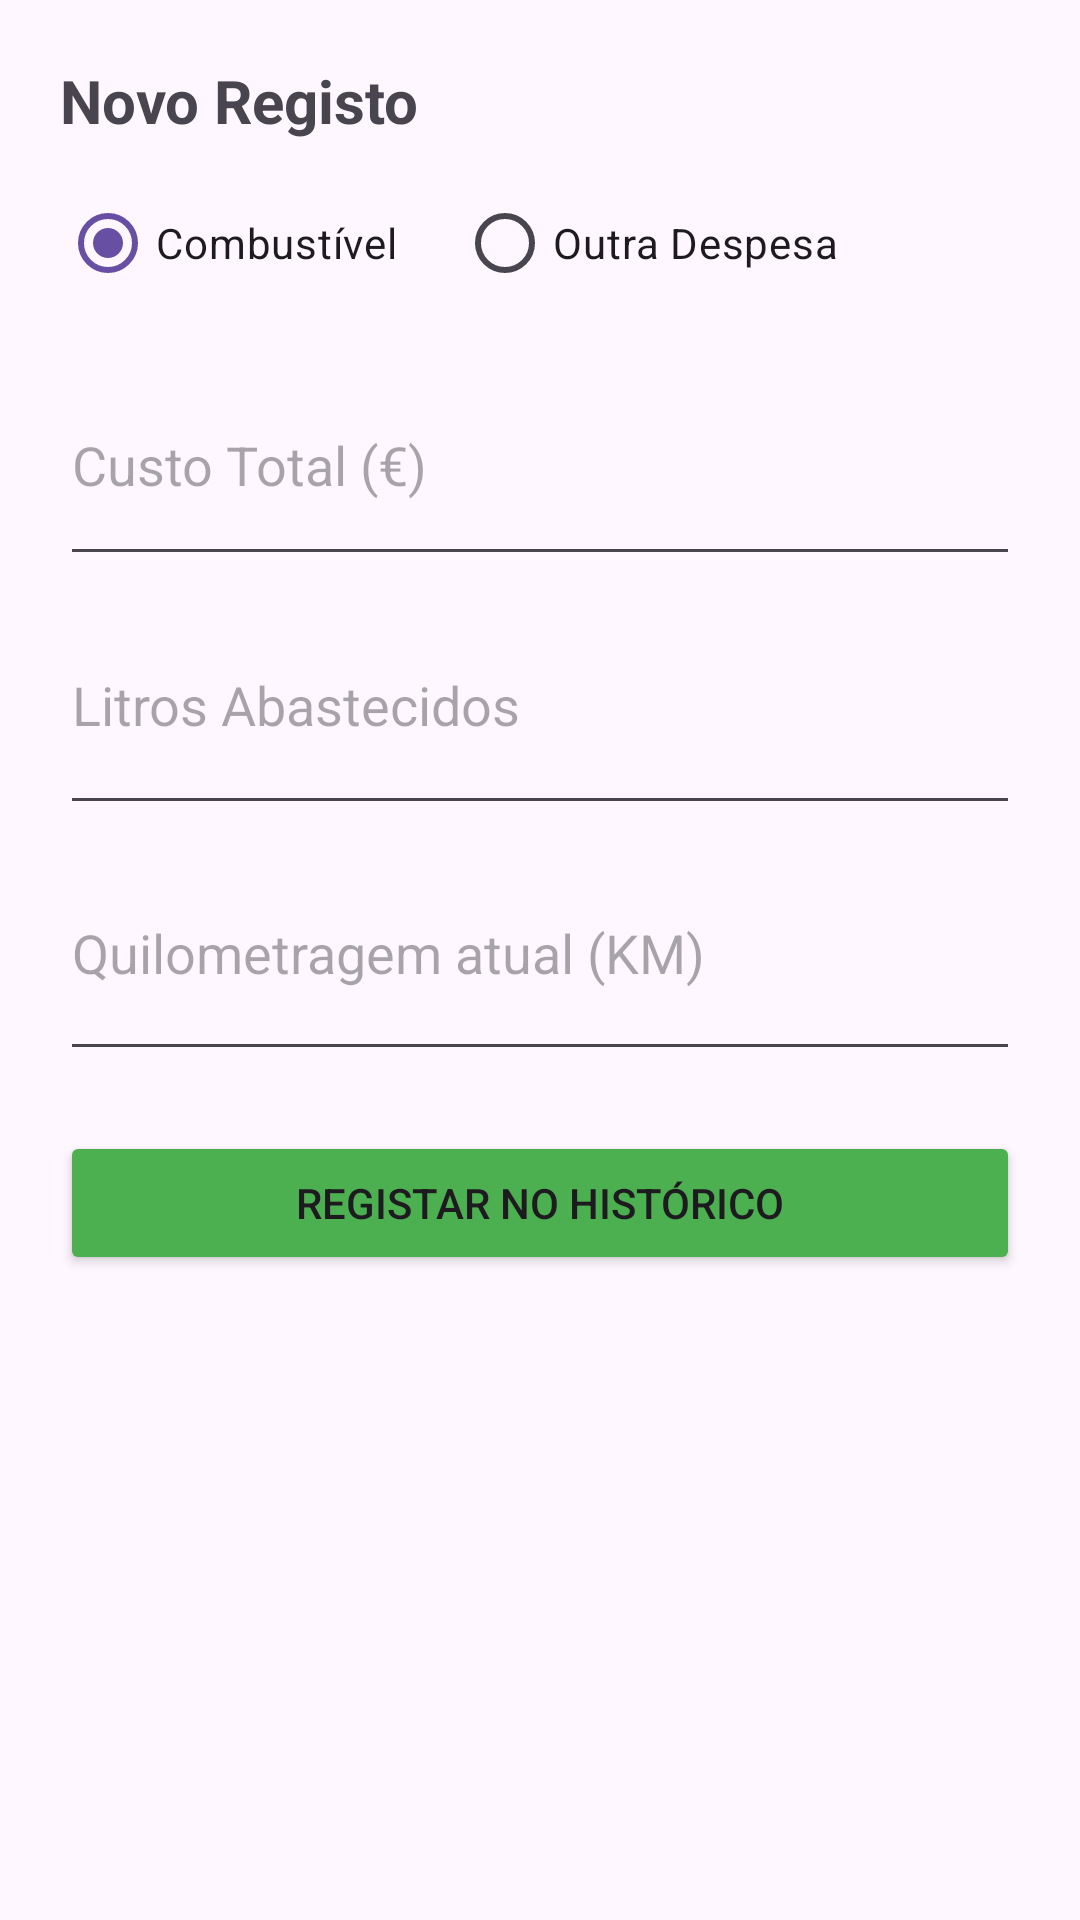

Layout XML and referenced resources for this Android screen:
<!-- AndroidManifest.xml: application theme Theme.GestaoAutomovel -->
<!-- res/layout/activity_add_gasto.xml -->
<?xml version="1.0" encoding="utf-8"?>
<LinearLayout xmlns:android="http://schemas.android.com/apk/res/android"
    xmlns:tools="http://schemas.android.com/tools"
    android:layout_width="match_parent"
    android:layout_height="match_parent"
    android:orientation="vertical"
    android:padding="20dp">

    <TextView android:text="Novo Registo" android:textSize="20sp" android:textStyle="bold" android:layout_width="wrap_content" android:layout_height="wrap_content" android:layout_marginBottom="10dp"/>

    <RadioGroup android:id="@+id/radioGroupTipo" android:layout_width="match_parent" android:layout_height="wrap_content" android:orientation="horizontal" android:layout_marginBottom="10dp">
        <RadioButton android:id="@+id/radioCombustivel" android:text="Combustível" android:checked="true" android:layout_width="wrap_content" android:layout_height="wrap_content"/>
        <RadioButton android:id="@+id/radioOutro" android:text="Outra Despesa" android:layout_width="wrap_content" android:layout_height="wrap_content" android:layout_marginStart="20dp"/>
    </RadioGroup>

    <EditText
        android:id="@+id/editValor"
        android:layout_width="match_parent"
        android:layout_height="77dp"
        android:hint="Custo Total (€)"
        android:inputType="numberDecimal" />

    <EditText
        android:id="@+id/editLitros"
        android:layout_width="match_parent"
        android:layout_height="83dp"
        android:hint="Litros Abastecidos"
        android:inputType="numberDecimal"
        android:minHeight="48dp"
        android:visibility="visible"
        tools:ignore="TouchTargetSizeCheck" />

    <EditText
        android:id="@+id/editKmAtuais"
        android:layout_width="match_parent"
        android:layout_height="82dp"
        android:hint="Quilometragem atual (KM)"
        android:inputType="number" />

    <Button android:id="@+id/btnSalvarGasto" android:text="Registar no Histórico" android:layout_marginTop="20dp" android:layout_width="match_parent" android:layout_height="wrap_content" android:backgroundTint="#4CAF50"/>
</LinearLayout>
<!-- resources referenced by this layout -->
<resources>
  <style name="Theme.GestaoAutomovel" parent="Base.Theme.GestaoAutomovel" />
  <style name="Base.Theme.GestaoAutomovel" parent="Theme.Material3.DayNight.NoActionBar">
          
          
      </style>
</resources>
